Run: headless pygame with SDL's dummy video driver; simulated clock (each Clock.tick advances the game by its frame time, no real sleeping); random seed 0; keys injected as events and as key.get_pressed() state; mouse plan: one left click at the window centre at the start of phase 2, then a move to the lower-right quarter at the start of phase 3.
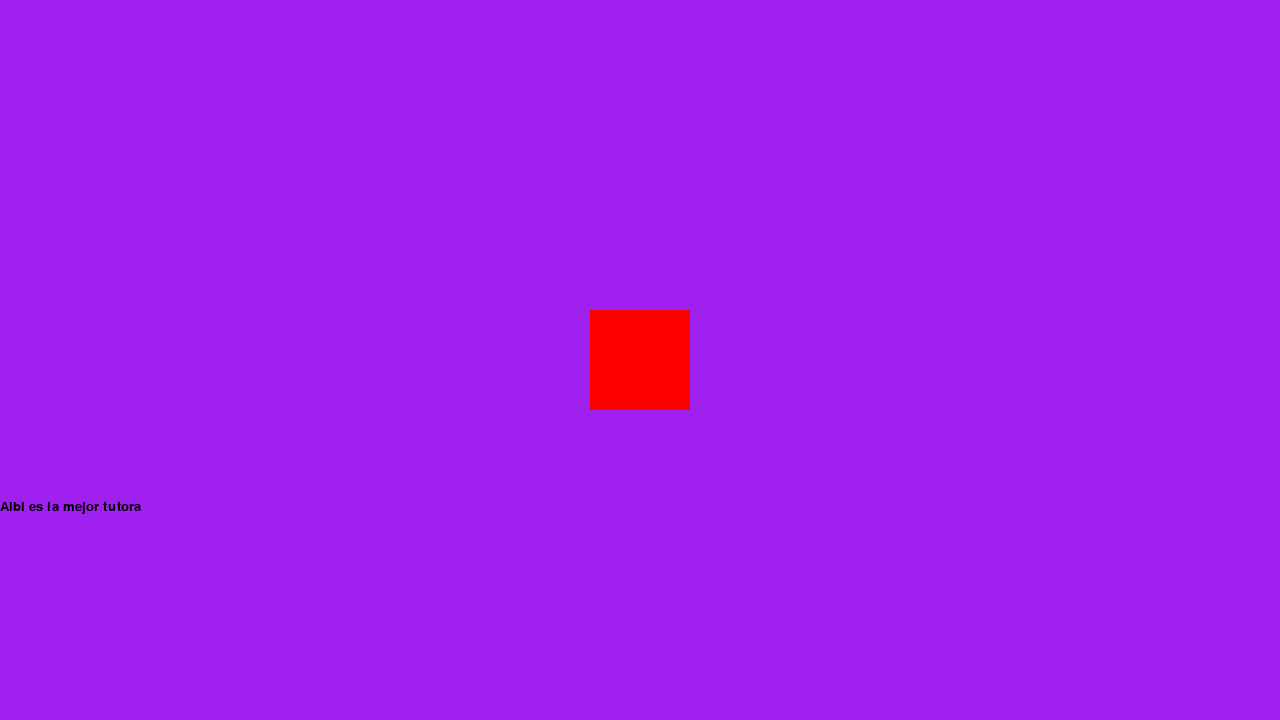
Frame 1 of 4 · flips 1–60 · no input
Frame 2 of 4 · flips 61–180 · clicked the window centre · tapped SPACE, RETURN · held RIGHT (→), D · screen unchanged from frame 1, image omitted
Frame 3 of 4 · flips 181–300 · moved the mouse to the lower-right quarter · held DOWN (↓), S · screen unchanged from frame 2, image omitted
Frame 4 of 4 · flips 301–420 · held LEFT (←), A, UP (↑), W · screen unchanged from frame 3, image omitted

The pygame program that drew these frames:

import pygame

pygame.init()
pantalla = pygame.display.set_mode((1280, 720))
reloj = pygame.time.Clock()
corriendo = True

fuente_arial = pygame.font.SysFont("Arial", 20)

while corriendo:
    for event in pygame.event.get():
        if event.type == pygame.QUIT:
            corriendo = False
        if event.type == pygame.MOUSEBUTTONDOWN:
            print("hola")
        if event.type == pygame.KEYDOWN:
            if event.key == pygame.K_a:
                print("a")

    pantalla.fill("purple")

    #                                 (x, y, ancho, alto)
    pygame.draw.rect(pantalla, "red", (pantalla.get_width()/2 - 50, pantalla.get_height()/2 - 50, 100, 100))

    #                                     (x, y)
    """ pygame.draw.circle(pantalla, "green", (100, 100), 100) """
    


    texto = fuente_arial.render("Albi es la mejor tutora", True, "black")
    pantalla.blit(texto, (0, 500))


    pygame.display.flip()
    reloj.tick(60) #fps

pygame.quit()

print("hola")
